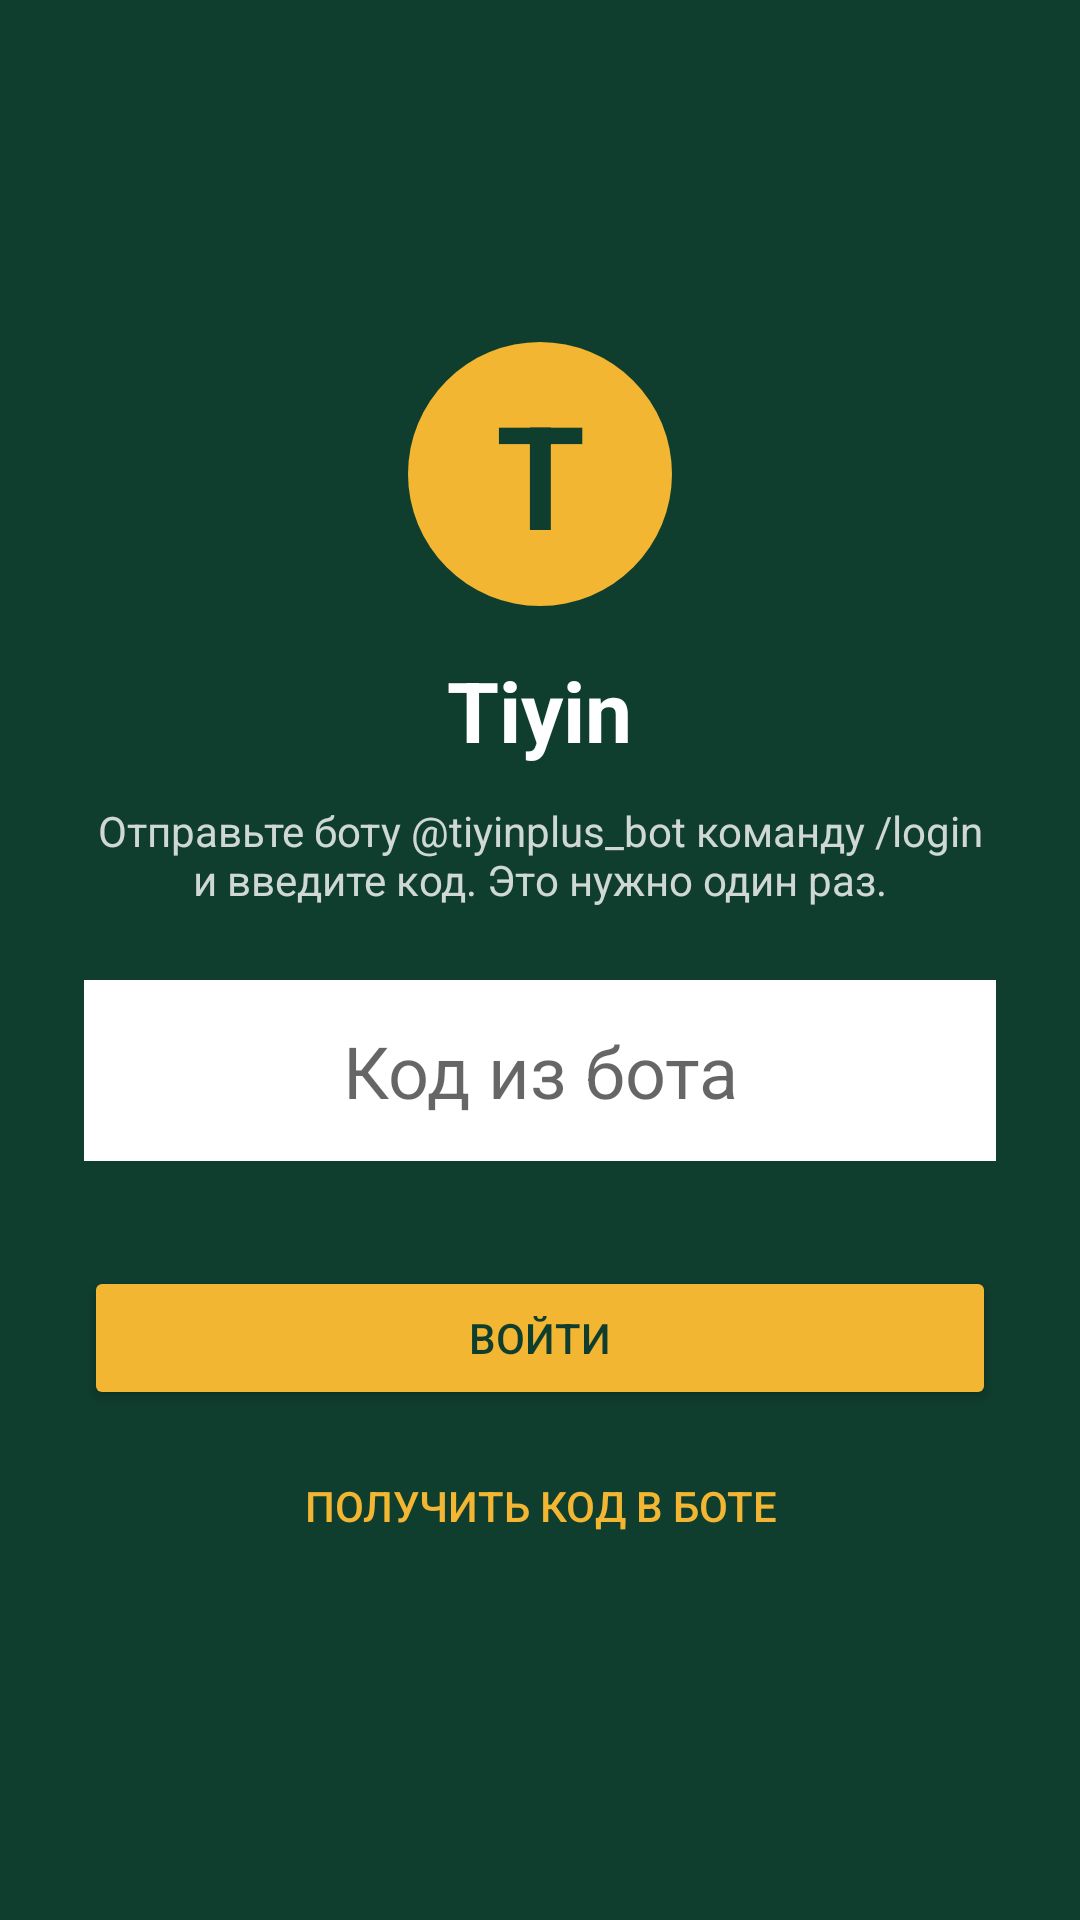

Write the Android layout XML for this screen, with the resource values it uses.
<!-- AndroidManifest.xml: activity theme Theme.Tiyin -->
<!-- res/layout/activity_login.xml -->
<?xml version="1.0" encoding="utf-8"?>
<LinearLayout xmlns:android="http://schemas.android.com/apk/res/android"
    android:id="@+id/login_root"
    android:layout_width="match_parent"
    android:layout_height="match_parent"
    android:background="@color/tiyin_green"
    android:gravity="center"
    android:orientation="vertical"
    android:padding="28dp">

    <TextView
        android:layout_width="88dp"
        android:layout_height="88dp"
        android:background="@drawable/coin_bg"
        android:gravity="center"
        android:text="T"
        android:textColor="@color/tiyin_green"
        android:textSize="48sp"
        android:textStyle="bold" />

    <TextView
        android:layout_width="wrap_content"
        android:layout_height="wrap_content"
        android:layout_marginTop="16dp"
        android:text="@string/app_name"
        android:textColor="@android:color/white"
        android:textSize="28sp"
        android:textStyle="bold" />

    <TextView
        android:layout_width="match_parent"
        android:layout_height="wrap_content"
        android:layout_marginTop="12dp"
        android:gravity="center"
        android:text="@string/login_hint"
        android:textColor="#CCFFFFFF" />

    <EditText
        android:id="@+id/code"
        android:layout_width="match_parent"
        android:layout_height="wrap_content"
        android:layout_marginTop="24dp"
        android:background="@android:color/white"
        android:gravity="center"
        android:hint="@string/code_hint"
        android:importantForAutofill="no"
        android:inputType="number"
        android:maxLength="8"
        android:padding="14dp"
        android:textColor="#111111"
        android:textSize="24sp" />

    <TextView
        android:id="@+id/error"
        android:layout_width="match_parent"
        android:layout_height="wrap_content"
        android:layout_marginTop="8dp"
        android:gravity="center"
        android:textColor="#FFB4A9" />

    <Button
        android:id="@+id/btn_login"
        android:layout_width="match_parent"
        android:layout_height="wrap_content"
        android:layout_marginTop="8dp"
        android:backgroundTint="@color/tiyin_gold"
        android:text="@string/login"
        android:textColor="@color/tiyin_green" />

    <ProgressBar
        android:id="@+id/progress"
        android:layout_width="wrap_content"
        android:layout_height="wrap_content"
        android:layout_marginTop="8dp"
        android:visibility="gone" />

    <Button
        android:id="@+id/btn_get_code"
        style="?android:attr/borderlessButtonStyle"
        android:layout_width="match_parent"
        android:layout_height="wrap_content"
        android:layout_marginTop="8dp"
        android:text="@string/get_code"
        android:textColor="@color/tiyin_gold" />
</LinearLayout>
<!-- resources referenced by this layout -->
<resources>
  <color name="tiyin_gold">#F2B632</color>
  <color name="tiyin_green">#0F3D2E</color>
  <!-- drawable coin_bg (drawable) -->
  <?xml version="1.0" encoding="utf-8"?>
  <shape xmlns:android="http://schemas.android.com/apk/res/android" android:shape="oval">
      <solid android:color="@color/tiyin_gold" />
  </shape>
  <string name="app_name">Tiyin</string>
  <string name="code_hint">Код из бота</string>
  <string name="get_code">Получить код в боте</string>
  <string name="login">Войти</string>
  <string name="login_hint">Отправьте боту @tiyinplus_bot команду /login и введите код. Это нужно один раз.</string>
  <style name="Theme.Tiyin" parent="Theme.AppCompat.DayNight.NoActionBar">
          <item name="android:statusBarColor">@color/tiyin_green</item>
          <item name="android:navigationBarColor">@color/tiyin_green</item>
          <item name="colorPrimary">@color/tiyin_green</item>
          <item name="colorAccent">@color/tiyin_gold</item>
      </style>
</resources>
